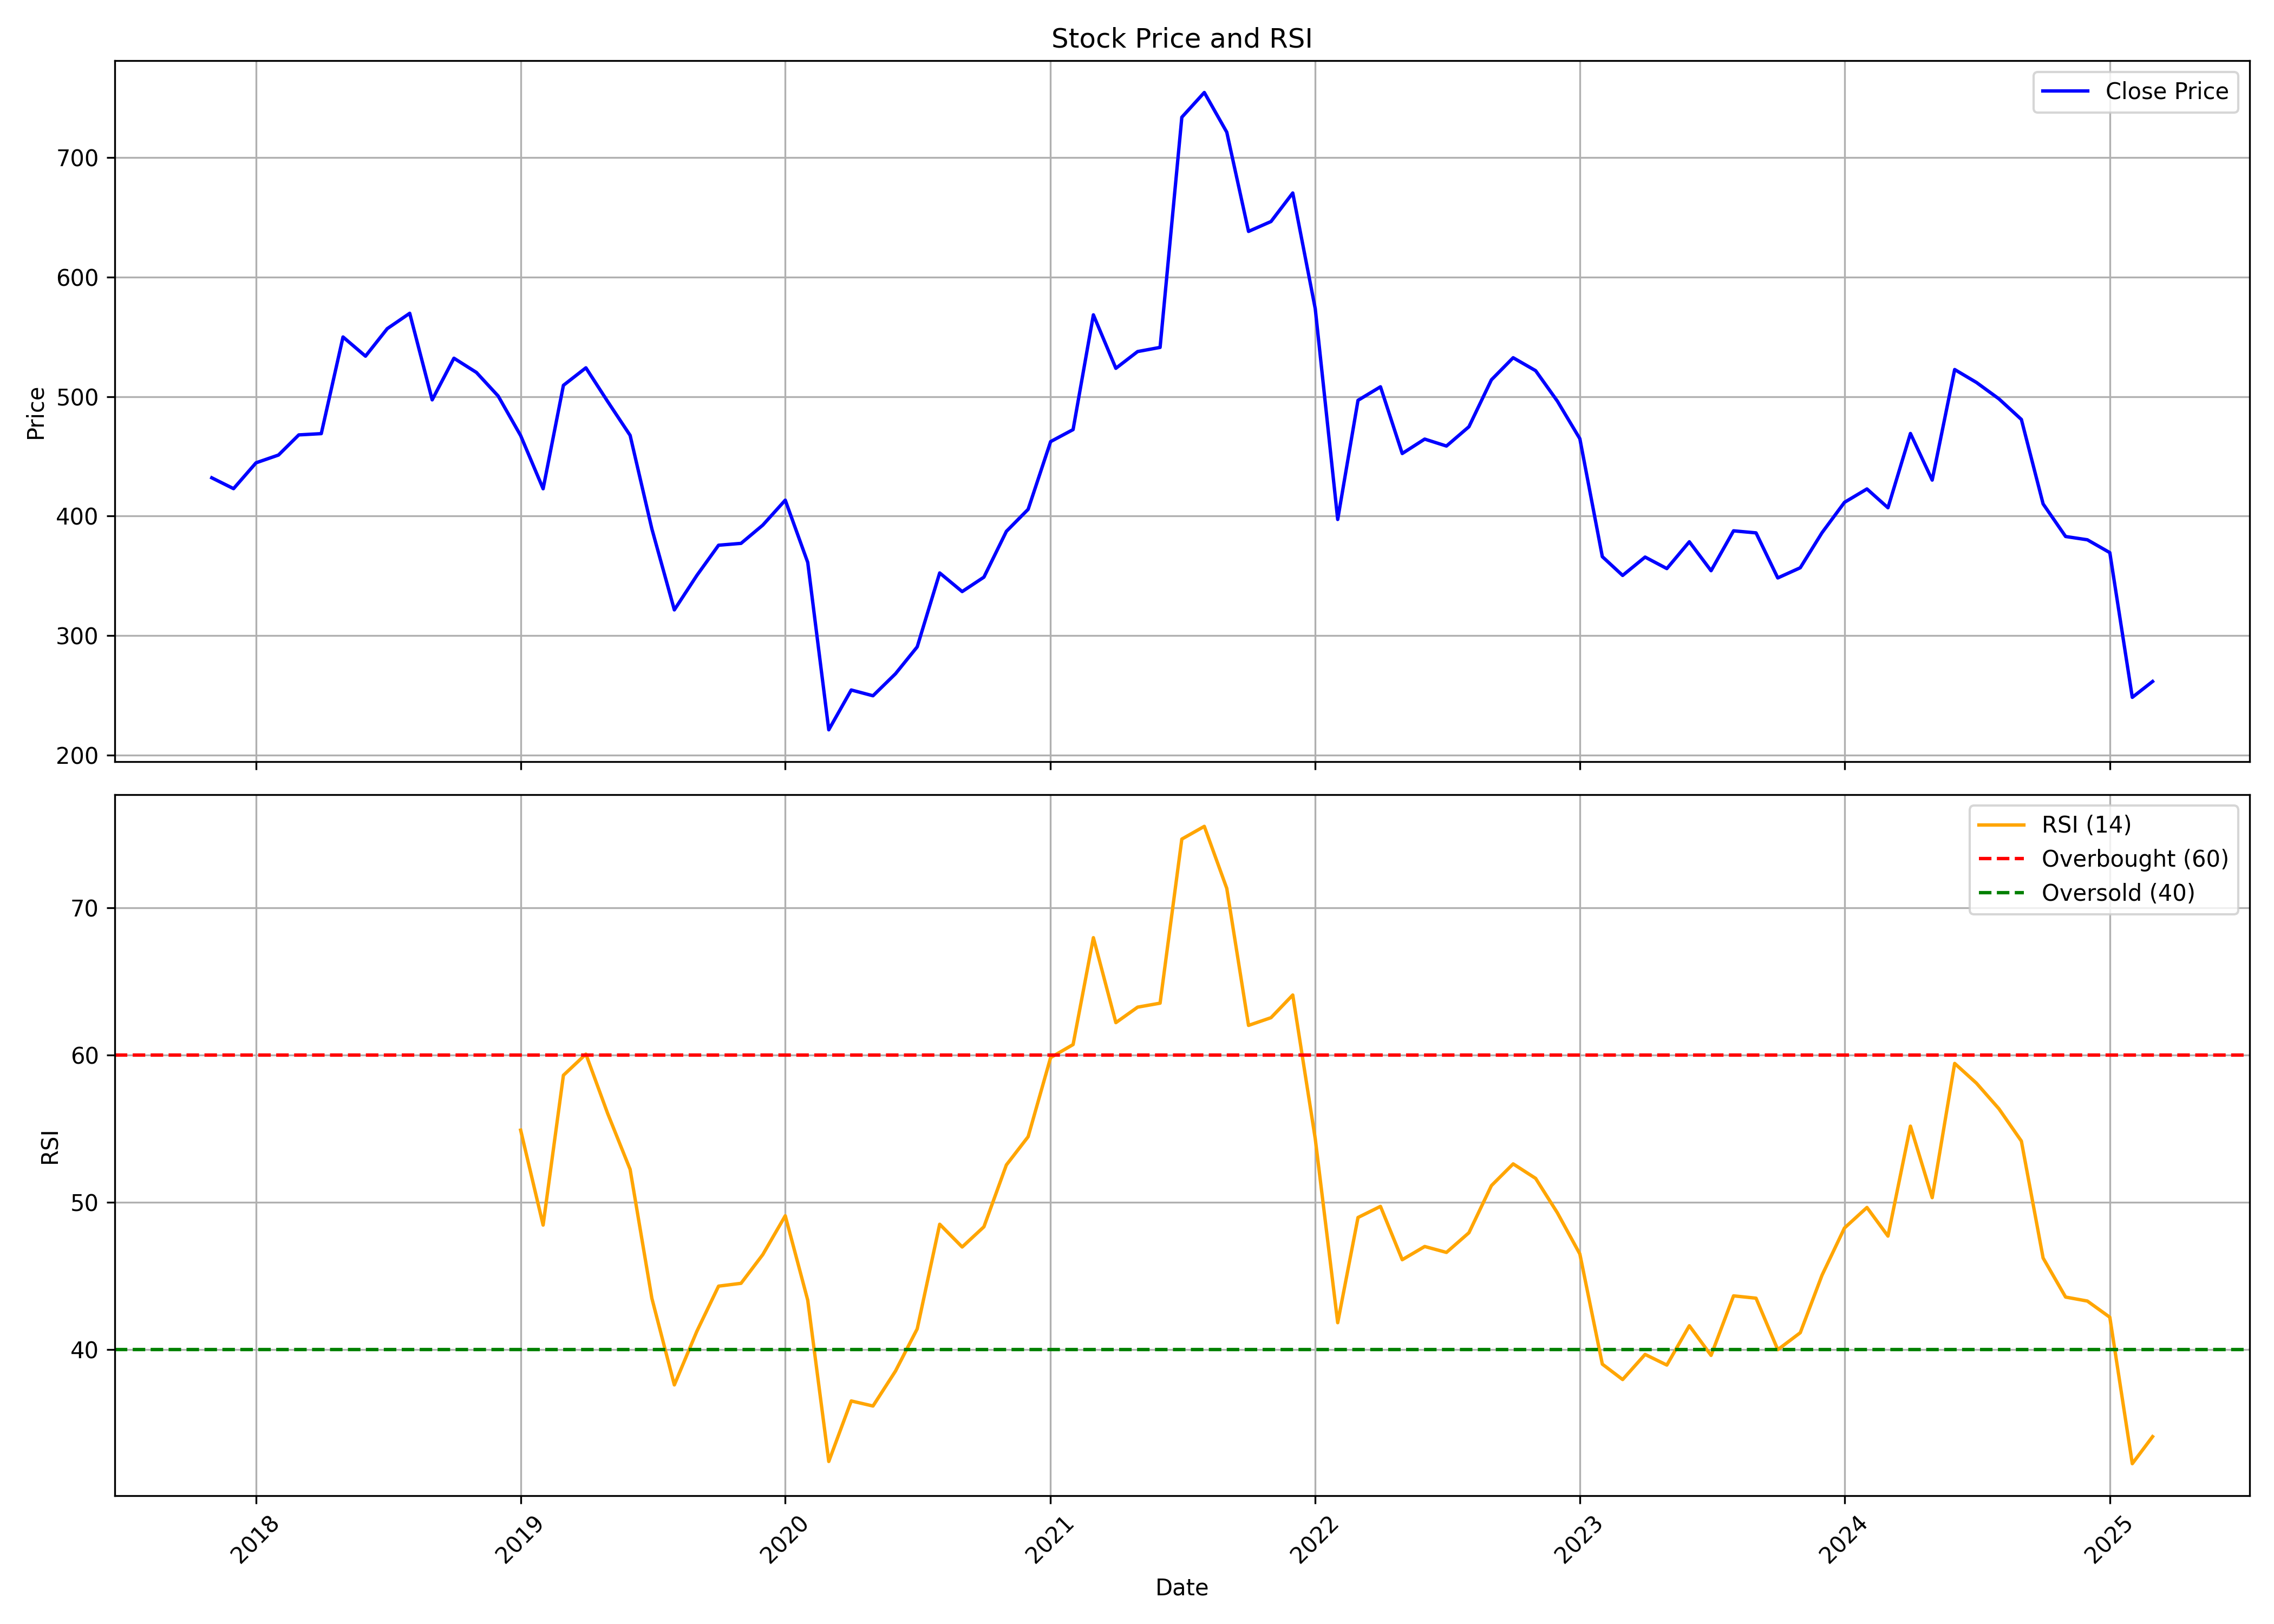

Values plotted in this chart, from the file beside it:
, date, symbol, open, high, low, close, volume, rsi
0, 2017-11-01, MAHLOG, 414.1, 445.2, 391, 432, 15331242, 
1, 2017-12-01, MAHLOG, 434.3, 455.6, 403.4, 422.9, 2813648, 
2, 2018-01-01, MAHLOG, 422.9, 540.4, 422.9, 444.6, 4023360, 
3, 2018-02-01, MAHLOG, 448.8, 463.3, 425.8, 451.1, 917677, 
4, 2018-03-01, MAHLOG, 444.1, 520.2, 440.1, 467.9, 2189039, 
5, 2018-04-01, MAHLOG, 467.9, 491.3, 458.6, 469, 1668156, 
6, 2018-05-01, MAHLOG, 469, 586.1, 466.2, 549.9, 2528343, 
7, 2018-06-01, MAHLOG, 547.7, 631.2, 521.2, 533.8, 1711264, 
8, 2018-07-01, MAHLOG, 537.7, 603.2, 530, 556.8, 1367531, 
9, 2018-08-01, MAHLOG, 558.3, 597.1, 532.8, 569.7, 1005141, 
10, 2018-09-01, MAHLOG, 567.1, 586.7, 494.3, 497.2, 752092, 
11, 2018-10-01, MAHLOG, 502.2, 551.6, 488.6, 532.1, 681348, 
12, 2018-11-01, MAHLOG, 532.7, 541.9, 484.1, 520.2, 1312313, 
13, 2018-12-01, MAHLOG, 517.8, 522.6, 482, 500.4, 301200, 
14, 2019-01-01, MAHLOG, 501.2, 526.8, 459.7, 467.3, 468063, 54.91
15, 2019-02-01, MAHLOG, 481.5, 481.6, 404.6, 422.8, 1349167, 48.46
16, 2019-03-01, MAHLOG, 419.4, 512.9, 416.6, 509.4, 551989, 58.64
17, 2019-04-01, MAHLOG, 516.7, 559.1, 491.7, 524.1, 473797, 60.07
18, 2019-05-01, MAHLOG, 524.1, 524.1, 422, 495.9, 662767, 56.04
19, 2019-06-01, MAHLOG, 496.4, 505.1, 460.6, 467.5, 892762, 52.24
20, 2019-07-01, MAHLOG, 467.7, 480.9, 385.2, 389.3, 1804157, 43.48
21, 2019-08-01, MAHLOG, 408, 408, 316.1, 321.5, 685114, 37.59
22, 2019-09-01, MAHLOG, 321.5, 400, 308.8, 350.3, 2591094, 41.23
23, 2019-10-01, MAHLOG, 346.4, 381.5, 331.3, 375.6, 838068, 44.3
24, 2019-11-01, MAHLOG, 372.5, 404.8, 345.4, 377.2, 1196863, 44.5
25, 2019-12-01, MAHLOG, 374.7, 424.4, 360, 392.4, 596863, 46.45
26, 2020-01-01, MAHLOG, 395.3, 446.9, 388.6, 413.3, 817724, 49.09
27, 2020-02-01, MAHLOG, 407.8, 433.1, 359.1, 361.2, 1810307, 43.35
28, 2020-03-01, MAHLOG, 371, 375.6, 190.3, 221.1, 1542856, 32.39
29, 2020-04-01, MAHLOG, 235.7, 312.2, 207.8, 254.5, 1442076, 36.5
30, 2020-05-01, MAHLOG, 254.5, 264.4, 234.2, 249.6, 958069, 36.16
31, 2020-06-01, MAHLOG, 256.4, 343.9, 251.7, 268, 1712092, 38.53
32, 2020-07-01, MAHLOG, 268.3, 343.4, 266.4, 290.6, 2214727, 41.4
33, 2020-08-01, MAHLOG, 299.4, 390.2, 279.7, 352.4, 4651146, 48.51
34, 2020-09-01, MAHLOG, 353, 366.6, 303.8, 336.8, 1029881, 46.97
35, 2020-10-01, MAHLOG, 339.6, 357.8, 318.6, 348.9, 844758, 48.34
36, 2020-11-01, MAHLOG, 351, 396.1, 343.1, 387.2, 1183637, 52.54
37, 2020-12-01, MAHLOG, 392.1, 421.6, 362.8, 405.6, 1864687, 54.46
38, 2021-01-01, MAHLOG, 407, 533.2, 403.8, 462.3, 2807248, 59.84
39, 2021-02-01, MAHLOG, 463.1, 514.7, 431, 472.4, 1584954, 60.72
40, 2021-03-01, MAHLOG, 480.4, 603, 465.7, 568.4, 4575435, 67.99
41, 2021-04-01, MAHLOG, 571.5, 579.3, 496.1, 523.6, 1873770, 62.21
42, 2021-05-01, MAHLOG, 528.2, 555.9, 488.3, 537.7, 2823903, 63.27
43, 2021-06-01, MAHLOG, 537.3, 600, 527.7, 541.1, 4224211, 63.54
44, 2021-07-01, MAHLOG, 547.8, 790.3, 538.1, 733.7, 7797068, 74.69
45, 2021-08-01, MAHLOG, 728.6, 808.4, 631.9, 754.4, 9313046, 75.55
46, 2021-09-01, MAHLOG, 756.2, 766.7, 685.1, 721.2, 2600786, 71.34
47, 2021-10-01, MAHLOG, 723.7, 777.9, 630.5, 638.2, 2753404, 62.03
48, 2021-11-01, MAHLOG, 612.4, 801.5, 604.9, 646.5, 3766341, 62.55
49, 2021-12-01, MAHLOG, 637.9, 717.8, 622.3, 670.3, 3101992, 64.09
50, 2022-01-01, MAHLOG, 672.5, 732.6, 568.1, 573.6, 2641805, 54.33
51, 2022-02-01, MAHLOG, 580.9, 581.9, 385.1, 397.2, 6605473, 41.82
52, 2022-03-01, MAHLOG, 397.2, 508.6, 390.9, 496.8, 3469237, 48.97
53, 2022-04-01, MAHLOG, 499.6, 538.6, 461.1, 508.2, 4307370, 49.73
54, 2022-05-01, MAHLOG, 508.1, 508.1, 437.3, 452.3, 2684166, 46.1
55, 2022-06-01, MAHLOG, 451, 485.6, 399.2, 464.4, 1835852, 47
56, 2022-07-01, MAHLOG, 466.7, 511.8, 448, 458.6, 2074554, 46.6
57, 2022-08-01, MAHLOG, 466.4, 512.7, 462.2, 474.7, 4117359, 47.93
58, 2022-09-01, MAHLOG, 476.4, 560.6, 468.7, 514, 10439473, 51.14
59, 2022-10-01, MAHLOG, 507.5, 552.7, 507.5, 532.5, 2438884, 52.61
... 29 more rows
